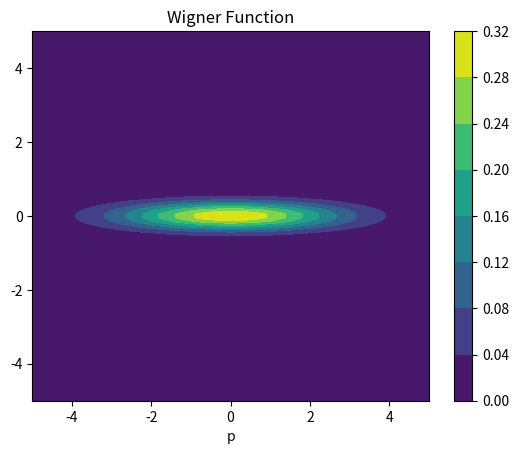

The matplotlib source for this figure:
import numpy as np
# Number of modes are set:

# def add_mode(self, n=1):
class GaussianState:
    """ Class that defines a single mode Gaussian state based on a vectors of
    means and a covariance matrix. It will initialize a vacuum state in the
    first version of the class and different functions will implement the main
    operations (displacement, squeezing and rotation)
    """
    def __init__(self, modes=1):
        """ Initialize a vacuum state. The specification of modes has not been
        implemented to support modes > 1"""
        # mu is a vectors containing the expectations values of the momemntum
        # and position operators
        self.mu = np.zeros(2 * modes)
        # self.mu.shape = (len(mu), 1)
        # Sigma is the covariance matrix
        self.sigma = np.identity(2 * modes) * 0.5
        self.modes = modes
    def displacement(self, alpha):
        """ The displacement operator displaces the state. We have that
        D(alpha)Sigma D_dag(sigma)=Sigma and q -> q+sqrt(2)Re(alpha)
        p -> p+sqrt(2)Im(alpha)
        """
        import numpy as np
        # The displacement 'matrix is simply the identity and will not be
        # included
        # The vector to update the means follows:
        sq2_real_alpha = 1 / np.sqrt(2) * (alpha + np.conj(alpha))
        sq2_im_alpha = 1 / (np.sqrt(2) * 1j) * (alpha - np.conj(alpha))
        self.mu += np.abs(np.array([sq2_real_alpha, sq2_im_alpha]))
    def plot_wigner_func(self, start= -4, stop=4, N=100):
        # Create a vector representing r
        q = np.linspace(start, stop, N)
        # r = np.array([y for x in q for y in (x,)*2])
        # r = np.reshape(r,(N, 2)).T
        norm = 1 / ((2 * np.pi) ** 1 * np.sqrt(np.linalg.det(self.sigma)))
        inv_sig = np.linalg.inv(self.sigma)
        # r_mu = r - self.mu
        # r_mu_T = r_mu.transpose()
        wigner = np.zeros((N, N))
        for ri, r in enumerate(q):
            for rri, rr in enumerate(q):
                r_mu = np.array([r, rr]) - self.mu
                r_mu.shape = (2, 1)
                wigner[ri, rri] = norm * np.exp(-0.5 *r_mu.T @ inv_sig @ r_mu)

        # wigner = norm * np.exp(-0.5 *r_mu.T @ inv_sig @ r_mu)
        # The code below can be uncommented to get the numerical integral of the
        # wigner function for the interval q,p \in \[start,stop]
        np.sum(wigner * (q[1]-q[0])**2)
        import matplotlib.pyplot as plt
        qq, pp = np.meshgrid(q,q)
        fig,ax=plt.subplots(1,1)
        cp = ax.contourf(qq, pp, wigner)
        fig.colorbar(cp) # Add a colorbar to a plot
        ax.set_title('Wigner Function')
        ax.set_xlabel('q')
        ax.set_xlabel('p')
        plt.show()
        return wigner

    def single_mode_squeeze(self, r, theta):
        """ Single mode squeezing, implemented using eq 50-52 in 2102.05748"""
        S_theta = np.array([[np.cos(theta), np.sin(theta)], [np.sin(theta), -np.cos(theta)]])
        F = np.cosh(r) * np.identity(2) - np.sinh(r) * S_theta
        F_dag = F.conj().T
        self.sigma = F_dag@self.sigma@F


    def phase_shift(self, phi=np.pi, mode=1):
        """ Implements a phase shift of phi radians. Squeezing should be applied
        to generate a state which is not invariant to rotation"""
        R_phi = np.array([[np.cos(phi), np.sin(phi)], [-np.sin(phi), np.cos(phi)]])
        R_phi_dag = R_phi.conj().T
        self.sigma = R_phi_dag@self.sigma@R_phi
gauss = GaussianState()
#gauss.displacement(0.2 + 0.1j)
#gauss.phase_shift(np.pi)
gauss.single_mode_squeeze(1, 0)
wigner = gauss.plot_wigner_func(start= -5, stop=5, N=100)
